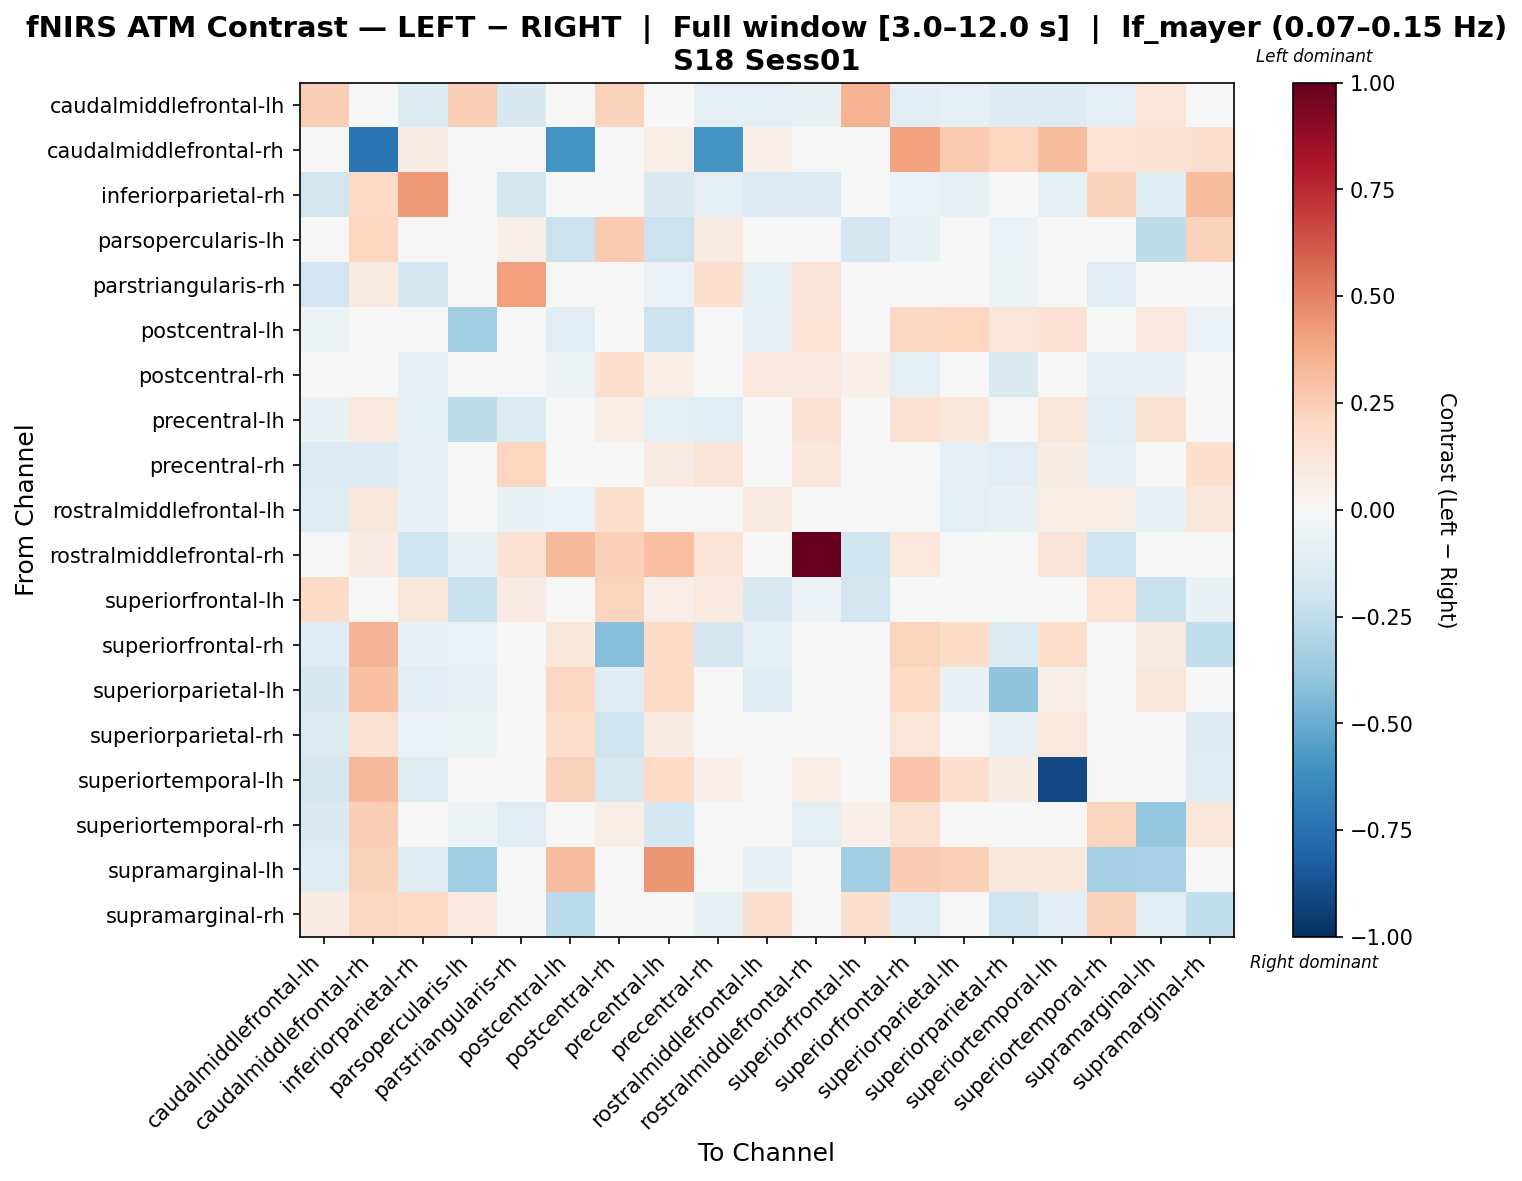

Values plotted in this chart, from the file beside it:
, caudalmiddlefrontal-lh, caudalmiddlefrontal-rh, inferiorparietal-rh, parsopercularis-lh, parstriangularis-rh, postcentral-lh, postcentral-rh, precentral-lh, precentral-rh, rostralmiddlefrontal-lh, rostralmiddlefrontal-rh, superiorfrontal-lh, superiorfrontal-rh, superiorparietal-lh, superiorparietal-rh, superiortemporal-lh, superiortemporal-rh, supramarginal-lh, supramarginal-rh
caudalmiddlefrontal-lh, 0.2453, -0.02553, -0.14, 0.2422, -0.1564, -0.02469, 0.2301, -0.04253, -0.09085, -0.1001, -0.06808, 0.3508, -0.1051, -0.08702, -0.1268, -0.1304, -0.09512, 0.1175, 0.006835
caudalmiddlefrontal-rh, 0.0, -0.7324, 0.0742, 0.02901, 0.0488, -0.5942, -0.01965, 0.06911, -0.5972, 0.05368, 0.03409, 0.0, 0.4012, 0.2623, 0.2121, 0.3159, 0.1389, 0.1458, 0.1583
inferiorparietal-rh, -0.1827, 0.1959, 0.4315, -0.01538, -0.1722, 0.01621, 0.0198, -0.1414, -0.08609, -0.1311, -0.1277, 0.0, -0.05937, -0.07688, -0.006818, -0.08689, 0.2296, -0.1214, 0.315
parsopercularis-lh, 0.02589, 0.2179, 0.04867, 0.04667, 0.05301, -0.2119, 0.2584, -0.2175, 0.08654, 0.03316, -0.01726, -0.1727, -0.06581, -0.04556, -0.05758, 0.01867, 0.02336, -0.2524, 0.2285
parstriangularis-rh, -0.1906, 0.08845, -0.1751, -0.003507, 0.4134, -0.02176, -0.02796, -0.05884, 0.1716, -0.08772, 0.1253, -0.01462, -0.02059, -0.02328, -0.05085, 0.03838, -0.1086, -0.04036, -0.01322
postcentral-lh, -0.05202, 0.007108, -0.04487, -0.3452, 0.001639, -0.104, -0.02486, -0.2045, 0.02708, -0.08403, 0.1406, 0.0, 0.2063, 0.2128, 0.1245, 0.1408, -0.03863, 0.09697, -0.05975
postcentral-rh, 0.01716, -0.01357, -0.08004, 0.02492, 0.04035, -0.05197, 0.1636, 0.06323, 0.01569, 0.09585, 0.09541, 0.05226, -0.09014, -0.0367, -0.1464, -0.03813, -0.07538, -0.06267, 0.02653
precentral-lh, -0.06688, 0.09916, -0.1002, -0.2569, -0.1343, 0.01649, 0.06143, -0.08646, -0.1141, -0.008597, 0.1409, 0.0, 0.1544, 0.1169, 0.03405, 0.1133, -0.1085, 0.1509, -0.01176
precentral-rh, -0.1346, -0.1348, -0.07854, -0.002612, 0.2149, -0.028, -0.0496, 0.08156, 0.1269, -0.01282, 0.116, 0.007593, -0.03388, -0.07854, -0.115, 0.07537, -0.07854, -0.03695, 0.1616
rostralmiddlefrontal-lh, -0.1249, 0.111, -0.067, -0.03382, -0.06509, -0.06209, 0.1625, 0.007766, 0.03029, 0.08884, 0.03546, -0.03658, -0.04716, -0.08818, -0.06452, 0.05485, 0.05773, -0.06941, 0.1103
rostralmiddlefrontal-rh, -0.04243, 0.08443, -0.2002, -0.0705, 0.1436, 0.3205, 0.2344, 0.3014, 0.1323, -0.03743, 1.0, -0.2002, 0.1036, 0.0, 0.02524, 0.1323, -0.2002, 0.0, 0.03481
superiorfrontal-lh, 0.1892, 0.0, 0.1117, -0.2194, 0.08372, 0.0, 0.2244, 0.06525, 0.09787, -0.1486, -0.06236, -0.1873, 0.0, 0.0, 0.0, 0.0, 0.1362, -0.2218, -0.06884
superiorfrontal-rh, -0.1197, 0.3378, -0.06834, -0.05983, -0.01686, 0.1101, -0.4253, 0.1875, -0.1692, -0.09384, -0.01373, 0.0, 0.2206, 0.1863, -0.1392, 0.1745, 0.04034, 0.09241, -0.2434
superiorparietal-lh, -0.1619, 0.2994, -0.1084, -0.06666, -0.009522, 0.2095, -0.1174, 0.1939, -0.04761, -0.1238, 0.0, 0.0, 0.1978, -0.07618, -0.4001, 0.06105, 0.03858, 0.1114, 0.0
superiorparietal-rh, -0.137, 0.1502, -0.05726, -0.05383, 0.02328, 0.1737, -0.1999, 0.07755, -0.03707, -0.04523, 0.02165, 0.0, 0.1176, 0.03943, -0.07345, 0.1047, 0.02552, -0.003114, -0.1268
superiortemporal-lh, -0.1652, 0.3259, -0.1245, -0.0108, 0.04373, 0.2333, -0.1495, 0.197, 0.05089, 0.007271, 0.06283, 0.0, 0.2872, 0.1698, 0.07215, -0.9012, -0.0147, 0.03845, -0.1226
superiortemporal-rh, -0.145, 0.2469, 0.03964, -0.05064, -0.1061, 0.002214, 0.06158, -0.1646, -0.03842, 0.02105, -0.09522, 0.05254, 0.1498, 0.03091, 0.04958, -0.01088, 0.2241, -0.3881, 0.1207
supramarginal-lh, -0.122, 0.2316, -0.1215, -0.3465, 0.001074, 0.3059, -0.02095, 0.4411, 0.005848, -0.06576, 0.02202, -0.341, 0.2508, 0.237, 0.1121, 0.1105, -0.33, -0.3222, -0.04813
supramarginal-rh, 0.07932, 0.2079, 0.1902, 0.09401, 0.02585, -0.2694, -0.0484, -0.001836, -0.07564, 0.1584, 0.01127, 0.1632, -0.1174, 0.0, -0.1967, -0.1085, 0.2343, -0.1018, -0.2447
